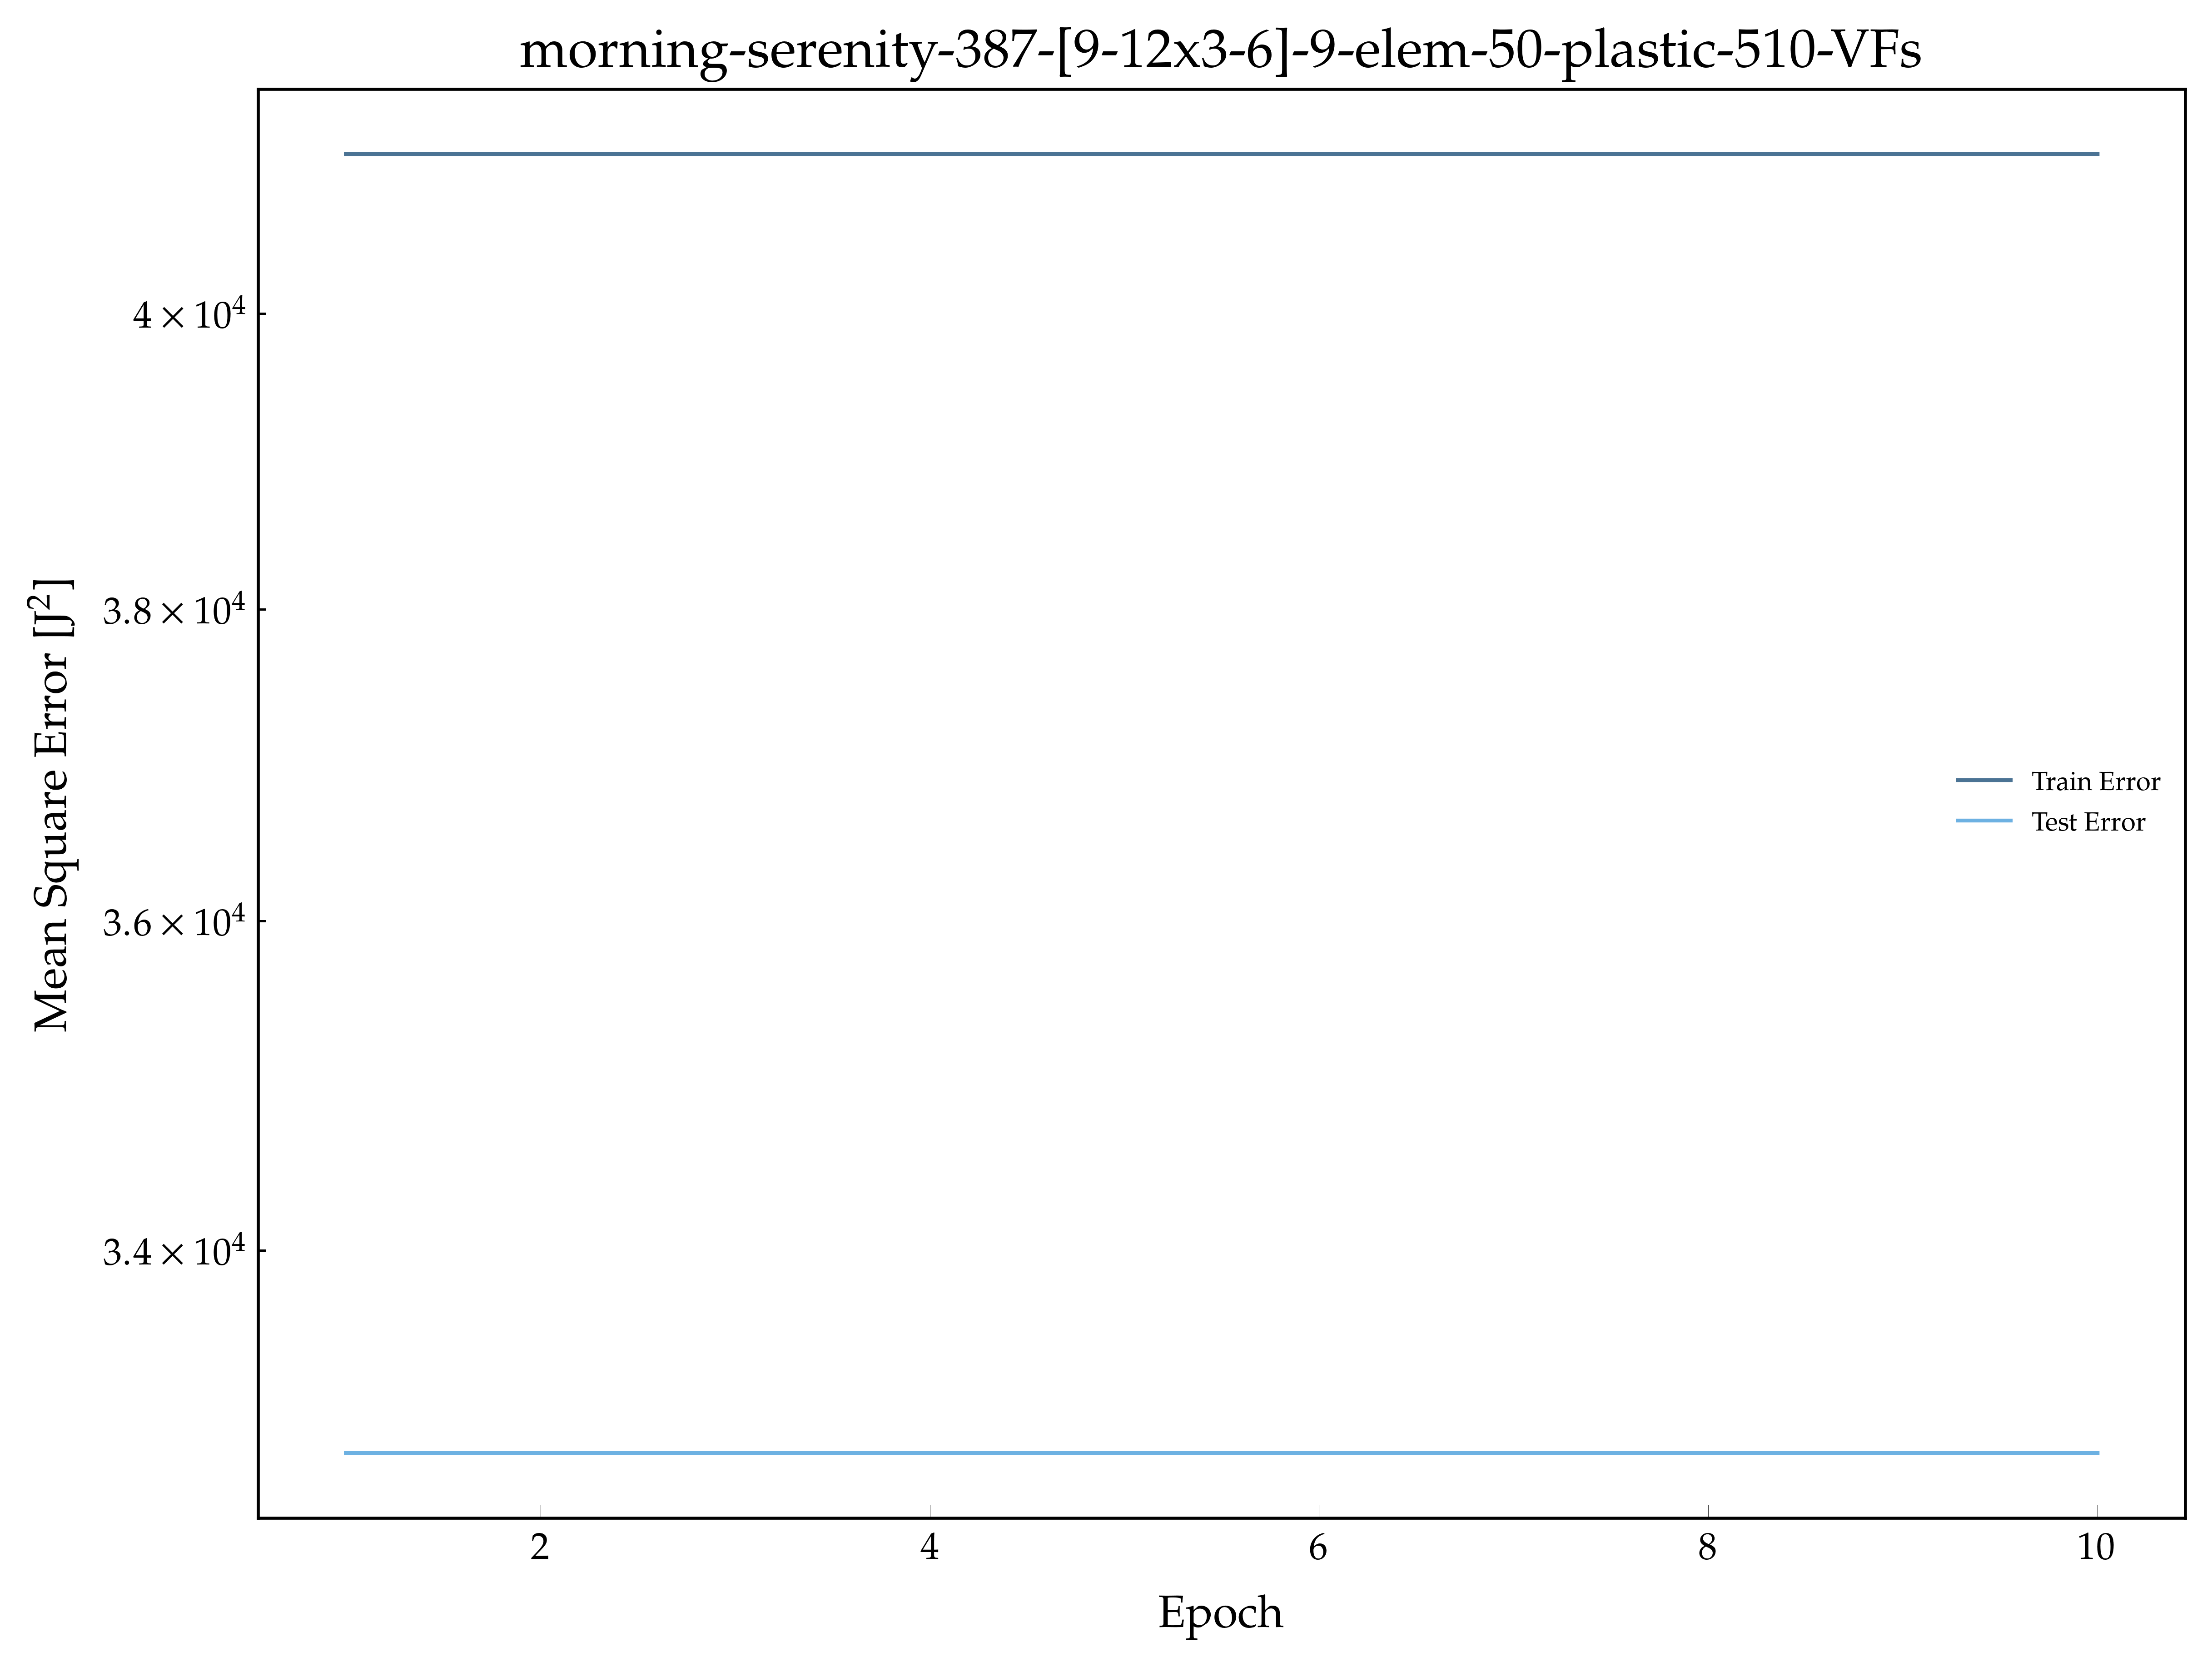

Data behind this chart, as committed beside it:
, epoch, loss, val_loss
0, 1.0, 41121, 32827
1, 2.0, 41121, 32827
2, 3.0, 41121, 32827
3, 4.0, 41121, 32827
4, 5.0, 41121, 32827
5, 6.0, 41121, 32827
6, 7.0, 41121, 32827
7, 8.0, 41121, 32827
8, 9.0, 41121, 32827
9, 10.0, 41121, 32827
